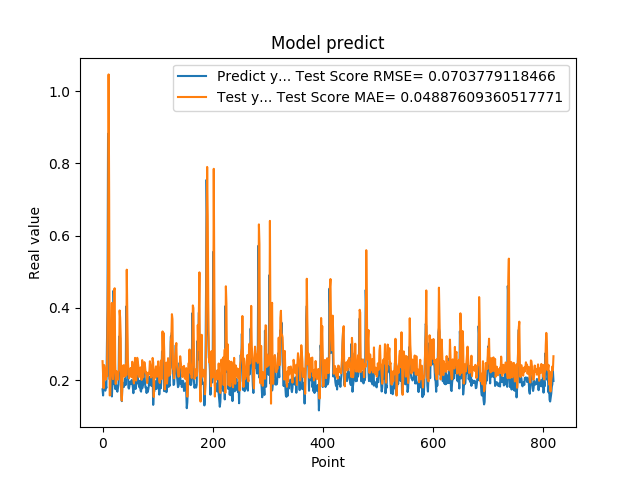

Source data for this figure (header and first rows):
1.742661595344543457e-01, 2.523164216006911764e-01
1.572303026914596558e-01, 2.110898266734972384e-01
1.941800117492676059e-01, 1.774520078627281616e-01
1.970258951187133512e-01, 2.413393767836151949e-01
1.859861761331558505e-01, 2.341269747902528509e-01
1.705197989940643033e-01, 2.105822428775586397e-01
1.844120919704437256e-01, 2.012832173476896136e-01
1.779371052980423251e-01, 2.210135665526868076e-01
3.004232645034790039e-01, 2.100406623510188975e-01
3.969086110591887873e-01, 3.467250652454957893e-01
8.820003867149353027e-01, 4.989853748599515915e-01
6.841114759445190430e-01, 1.046335902856299072e+00
2.116497457027435580e-01, 7.082169994494595944e-01
2.014262527227401733e-01, 1.574629927571395971e-01
2.061583995819092074e-01, 1.579489217265952761e-01
3.160260915756225586e-01, 2.367831157135162345e-01
3.489396274089813232e-01, 3.275195134801718311e-01
1.544443815946578979e-01, 4.134524146077377948e-01
1.959947794675827026e-01, 2.157467439832763678e-01
1.894801408052444180e-01, 2.024448051907383195e-01
4.474425017833709162e-01, 2.286348752683548813e-01
3.771362304687500555e-01, 4.495272526518157008e-01
1.889318972826004028e-01, 4.541488865504146322e-01
1.752775162458419522e-01, 2.478802983556453454e-01
1.822472065687180121e-01, 1.891296601672845246e-01
1.866402029991149902e-01, 2.239624571021697486e-01
1.715678423643112183e-01, 2.236686294293763477e-01
1.676391065120696744e-01, 2.019578355936419156e-01
1.773854047060013095e-01, 2.009982682807618659e-01
1.872433423995972235e-01, 2.206961535021196574e-01
3.204146027565002441e-01, 2.281959051065618471e-01
3.134283721446990967e-01, 3.927037320617930982e-01
3.171058297157288153e-01, 3.722659933609746008e-01
2.202603369951247891e-01, 3.205378081308967730e-01
1.659800857305526733e-01, 1.575091688409267776e-01
1.415748745203018188e-01, 1.428748598056438224e-01
1.852595061063766479e-01, 1.870764504919831261e-01
1.814238876104354858e-01, 2.310029763448654405e-01
1.905867606401443481e-01, 2.410955958461282744e-01
1.810430586338043213e-01, 2.313213588039269575e-01
1.954265981912612915e-01, 2.091231054318838378e-01
2.029463946819305142e-01, 2.284589087047801115e-01
1.862521618604660034e-01, 2.427094265033971077e-01
4.038094580173492432e-01, 2.131362539730074224e-01
3.743042349815369207e-01, 5.055672993743076660e-01
2.572054266929626465e-01, 3.799294272993330446e-01
2.253161966800689420e-01, 2.522079738123315096e-01
1.787700653076171875e-01, 2.303723883755184609e-01
1.761920750141143799e-01, 2.048813917063439793e-01
1.861467957496643066e-01, 2.098981215121550337e-01
1.954011768102645874e-01, 2.161123743537758657e-01
1.907722949981689176e-01, 2.334512016764490050e-01
1.898660957813262939e-01, 2.277104031038254262e-01
2.001174986362457275e-01, 2.077091580567593243e-01
1.922753006219863892e-01, 2.506533747686950919e-01
1.810636967420578003e-01, 2.254473787101209936e-01
1.635809391736984530e-01, 2.010164117218347368e-01
1.916799396276473999e-01, 1.903826044723752331e-01
2.058236002922058105e-01, 2.285403507089001640e-01
1.857409924268722812e-01, 2.613145120067261740e-01
1.752161234617233276e-01, 2.190209113276997133e-01
... 759 more rows
